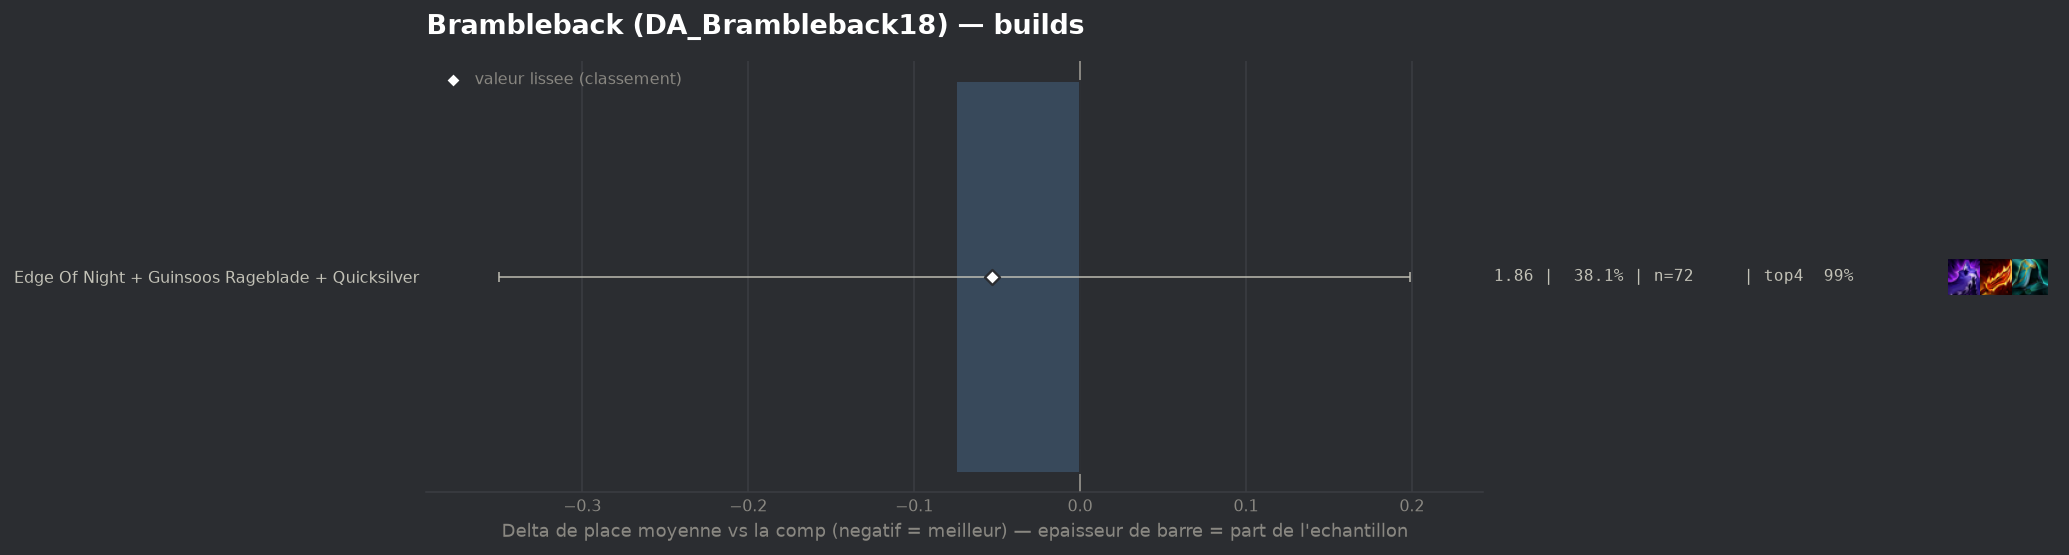

Values plotted in this chart, from the file beside it:
group, label, n, share, avg_place, shrunk_avg, score, d_avg, d_avg_pess, impact, d_top4, win, top2, top4, sd, z, p, significant
populaire, Edge Of Night + Guinsoos Rageblade + Qui…, 72, 0.381, 1.861, 1.883, -0.053, -0.075, 0.0, 0.0203, -0.0033, 0.4722, 0.7639, 0.9861, 1.032, -0.54, 0.5899, False
